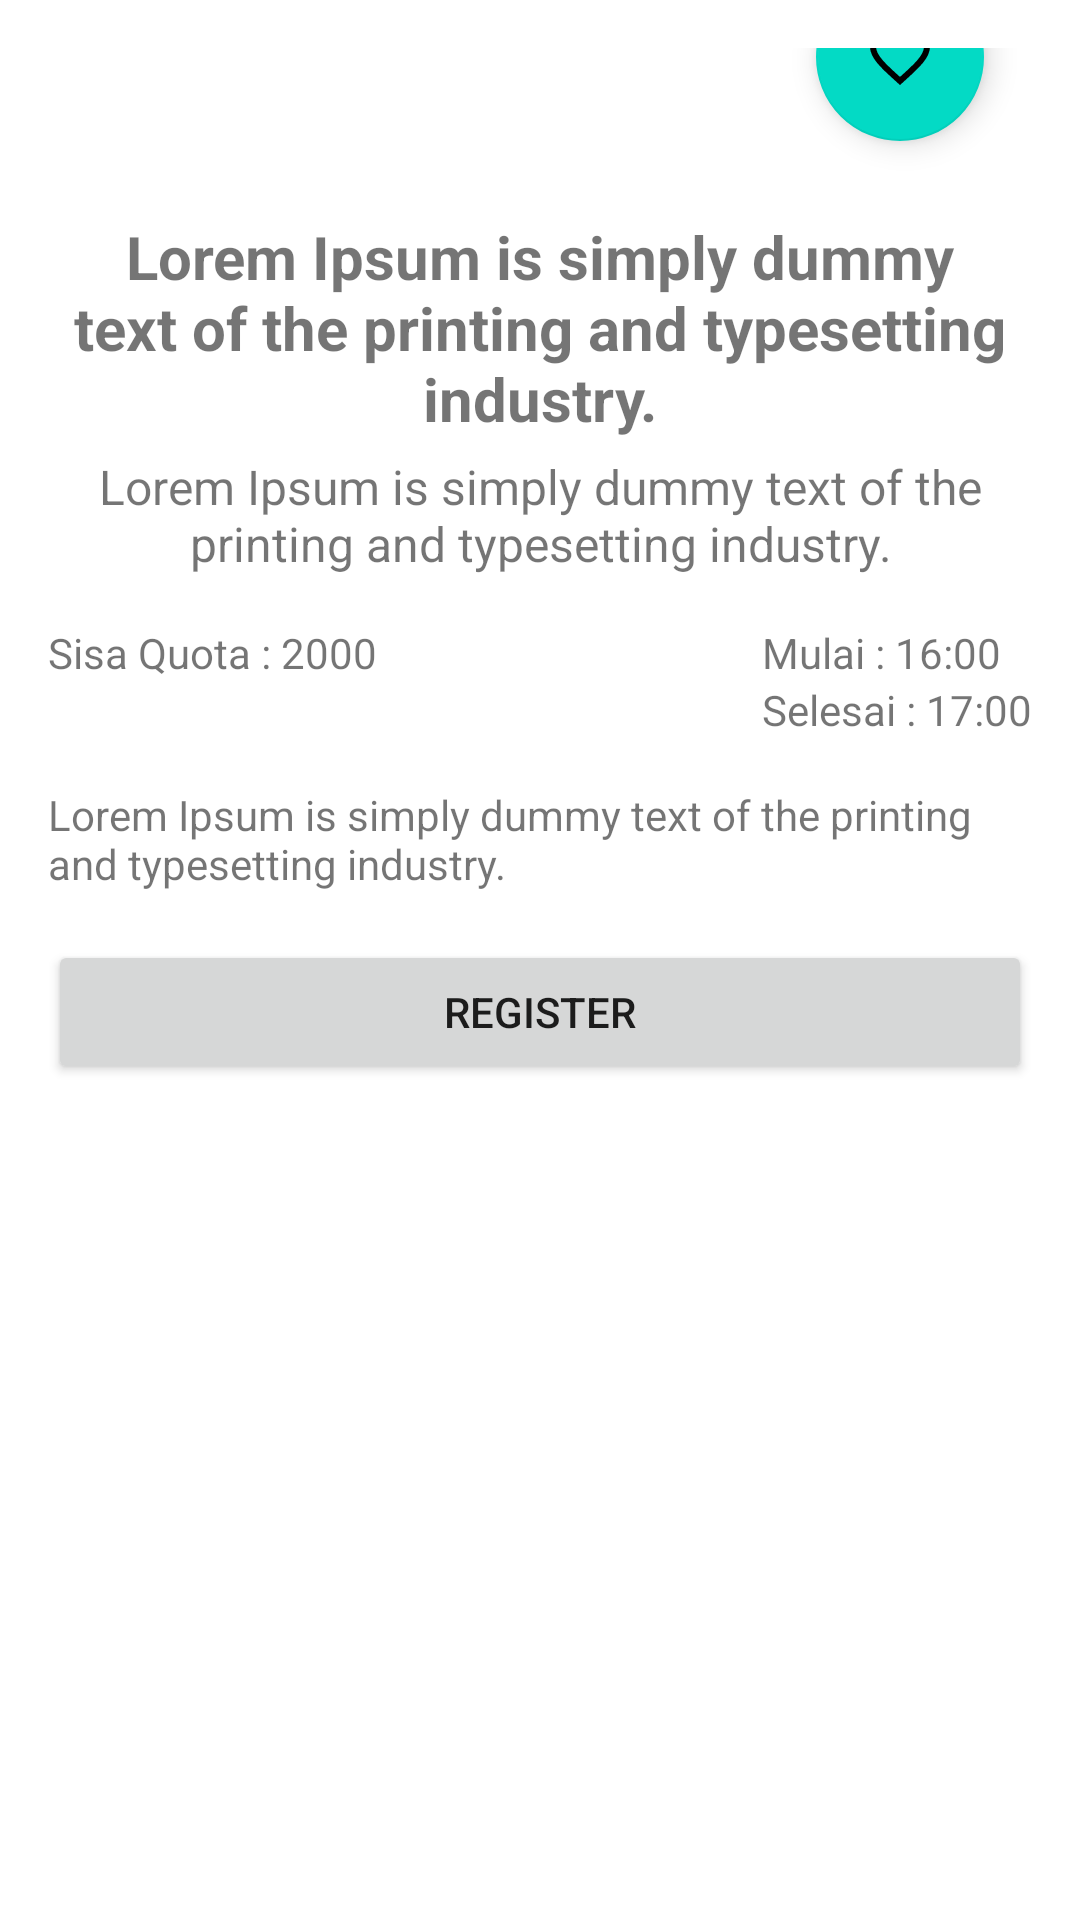

Reconstruct the res/layout file that produces this screen, plus the resources it refers to.
<!-- AndroidManifest.xml: application theme Theme.Coba1Submission -->
<!-- res/layout/activity_details.xml -->
<?xml version="1.0" encoding="utf-8"?>
<ScrollView xmlns:android="http://schemas.android.com/apk/res/android"
    xmlns:app="http://schemas.android.com/apk/res-auto"
    xmlns:tools="http://schemas.android.com/tools"
    android:layout_width="match_parent"
    android:layout_height="match_parent">

<LinearLayout
    android:id="@+id/main"
    android:layout_width="match_parent"
    android:layout_height="wrap_content"
    tools:context=".ui.details.DetailsActivity"
    android:padding="16dp"
    android:orientation="vertical">

    <RelativeLayout
        android:layout_width="wrap_content"
        android:layout_height="wrap_content">

        <ImageView
            android:id="@+id/image"
            android:layout_width="match_parent"
            android:layout_height="wrap_content"
            android:src="@drawable/image750x500"
            android:adjustViewBounds="true"
            app:layout_constraintTop_toTopOf="parent"
            app:layout_constraintStart_toStartOf="parent"/>

        <com.google.android.material.floatingactionbutton.FloatingActionButton
            android:id="@+id/fab_like"
            android:layout_width="wrap_content"
            android:layout_height="wrap_content"
            android:translationY="-25dp"
            android:layout_below="@id/image"
            app:srcCompat="@drawable/baseline_favorite_border_24"
            android:contentDescription="@string/app_name"
            android:layout_marginEnd="16dp"
            android:layout_alignParentEnd="true"/>
    </RelativeLayout>

    <TextView
        android:id="@+id/title"
        android:layout_width="match_parent"
        android:layout_height="wrap_content"
        android:textSize="20sp"
        android:textStyle="bold"
        android:text="@string/ini_text"
        android:gravity="center"
        android:layout_marginBottom="5dp"/>

    <TextView
        android:id="@+id/sub_title"
        android:layout_width="match_parent"
        android:layout_height="wrap_content"
        android:textSize="16sp"
        android:text="@string/ini_text"
        android:gravity="center"/>
    <androidx.constraintlayout.widget.ConstraintLayout
        android:layout_width="match_parent"
        android:layout_height="wrap_content"
        android:orientation="horizontal"
        android:layout_marginTop="16dp"
        android:layout_marginBottom="16dp">

        <TextView
            android:id="@+id/quota"
            android:layout_width="wrap_content"
            android:layout_height="wrap_content"
            android:text="Sisa Quota : 2000"
            app:layout_constraintLeft_toLeftOf="parent"
            app:layout_constraintTop_toTopOf="parent" />

            <LinearLayout
                android:layout_width="wrap_content"
                android:layout_height="wrap_content"
                android:orientation="vertical"
                app:layout_constraintRight_toRightOf="parent"
                app:layout_constraintTop_toTopOf="parent">

                <TextView
                    android:id="@+id/start_time"
                    android:layout_width="match_parent"
                    android:layout_height="wrap_content"
                    android:text="Mulai : 16:00"/>

                <TextView
                    android:id="@+id/end_time"
                    android:layout_width="match_parent"
                    android:layout_height="wrap_content"
                    android:text="Selesai : 17:00"/>

            </LinearLayout>

    </androidx.constraintlayout.widget.ConstraintLayout>

    <TextView
        android:id="@+id/text"
        android:layout_width="match_parent"
        android:layout_height="wrap_content"
        android:text="@string/ini_text"
        android:layout_marginBottom="16dp" />

    <Button
        android:id="@+id/go_to_web"
        android:layout_marginBottom="16dp"
        android:layout_width="match_parent"
        android:layout_height="wrap_content"
        android:text="@string/register"/>
</LinearLayout>
</ScrollView>
<!-- resources referenced by this layout -->
<resources>
  <!-- drawable baseline_favorite_border_24 (drawable) -->
  <vector xmlns:android="http://schemas.android.com/apk/res/android" android:height="24dp" android:tint="#fbf8ff" android:viewportHeight="24" android:viewportWidth="24" android:width="24dp">
        
      <path android:fillColor="@android:color/white" android:pathData="M16.5,3c-1.74,0 -3.41,0.81 -4.5,2.09C10.91,3.81 9.24,3 7.5,3 4.42,3 2,5.42 2,8.5c0,3.78 3.4,6.86 8.55,11.54L12,21.35l1.45,-1.32C18.6,15.36 22,12.28 22,8.5 22,5.42 19.58,3 16.5,3zM12.1,18.55l-0.1,0.1 -0.1,-0.1C7.14,14.24 4,11.39 4,8.5 4,6.5 5.5,5 7.5,5c1.54,0 3.04,0.99 3.57,2.36h1.87C13.46,5.99 14.96,5 16.5,5c2,0 3.5,1.5 3.5,3.5 0,2.89 -3.14,5.74 -7.9,10.05z"/>
      
  </vector>
  <string name="app_name">coba1Submission</string>
  <string name="ini_text">Lorem Ipsum is simply dummy text of the printing and typesetting industry.</string>
  <string name="register">Register</string>
  <style name="Theme.Coba1Submission" parent="Theme.MaterialComponents.DayNight.DarkActionBar">
          
          <item name="colorPrimary">@color/purple_500</item>
          <item name="colorPrimaryVariant">@color/purple_700</item>
          <item name="colorOnPrimary">@color/white</item>
          
          <item name="colorSecondary">@color/teal_200</item>
          <item name="colorSecondaryVariant">@color/teal_700</item>
          <item name="colorOnSecondary">@color/black</item>
          
          <item name="android:statusBarColor">?attr/colorPrimaryVariant</item>
          
      </style>
  <color name="purple_500">#FF6200EE</color>
  <color name="purple_700">#FF3700B3</color>
  <color name="white">#FFFFFFFF</color>
  <color name="teal_200">#FF03DAC5</color>
  <color name="teal_700">#FF018786</color>
  <color name="black">#FF000000</color>
</resources>
